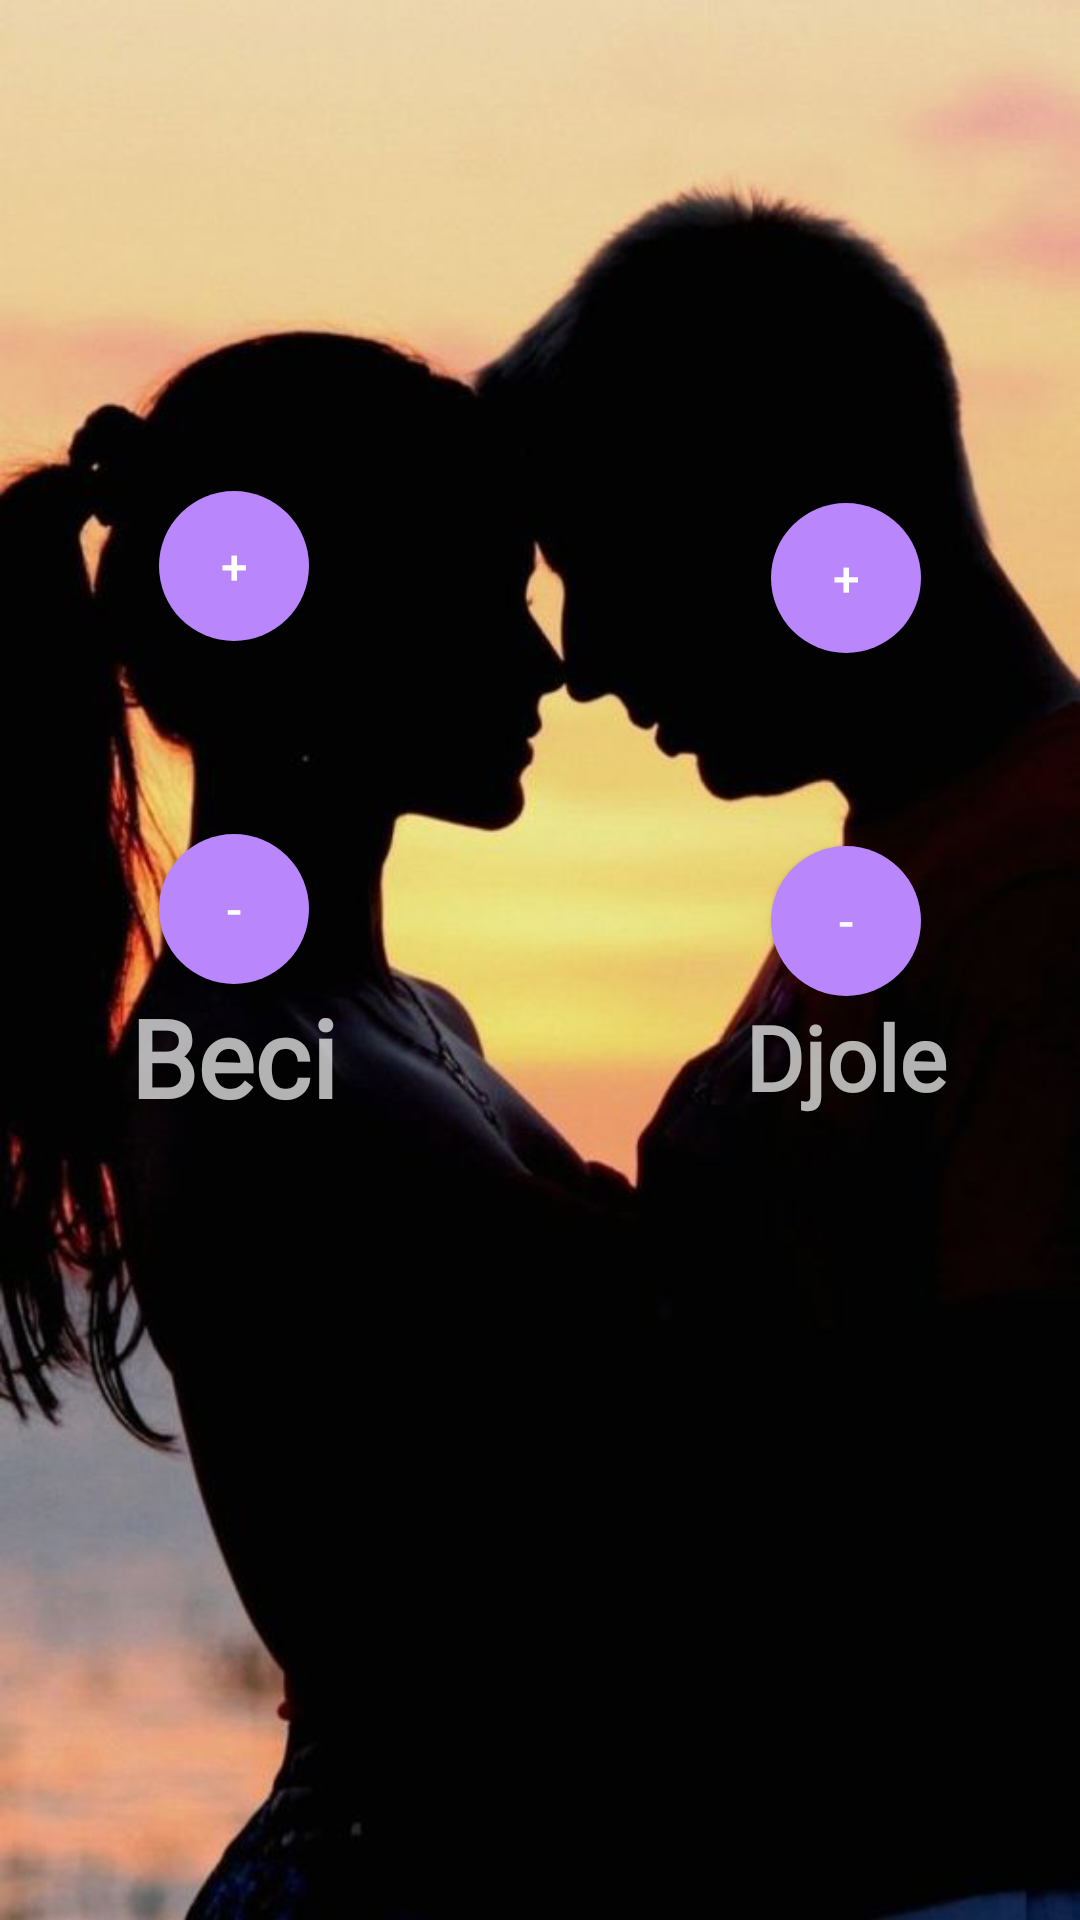

Here is an Android app screen rendered from its layout file. Give the layout XML and the strings, colors and styles it references.
<!-- AndroidManifest.xml: application theme SplashTheme -->
<!-- res/layout/fragment_love_score.xml -->
<?xml version="1.0" encoding="utf-8"?>
<LinearLayout xmlns:android="http://schemas.android.com/apk/res/android"
    android:layout_width="match_parent"
    android:layout_height="match_parent"
    android:background="@drawable/background1"
    android:orientation="horizontal">

    <LinearLayout
        android:layout_width="0dp"
        android:layout_height="match_parent"
        android:layout_weight="0.5"
        android:gravity="center_horizontal"
        android:orientation="vertical">

        <View
            android:layout_width="match_parent"
            android:layout_height="0dp"
            android:layout_weight="1" />

        <Button
            android:id="@+id/btnAddBeci"
            android:layout_width="50dp"
            android:layout_height="50dp"
            android:layout_marginEnd="12dp"
            android:background="@drawable/rounded_button"
            android:text="+"
            android:textSize="16sp" />

        <TextView
            android:id="@+id/eciScore"
            style="@style/RomanticTextStyle"
            android:layout_width="wrap_content"
            android:layout_height="wrap_content"
            android:layout_marginTop="12dp"
            android:layout_marginEnd="12dp"
            android:layout_marginBottom="12dp"
            android:textSize="30sp" />

        <Button
            android:id="@+id/btnSubBeci"
            android:layout_width="50dp"
            android:layout_height="50dp"
            android:layout_marginEnd="12dp"
            android:background="@drawable/rounded_button"
            android:text="-"
            android:textSize="16sp" />

        <TextView
            style="@style/RomanticTextStyle"
            android:layout_width="wrap_content"
            android:layout_height="wrap_content"
            android:layout_marginEnd="12dp"
            android:layout_marginBottom="100dp"
            android:text="@string/beci_text"
            android:textSize="36sp" />

        <View
            android:layout_width="match_parent"
            android:layout_height="0dp"
            android:layout_weight="1" />
    </LinearLayout>

    <LinearLayout
        android:layout_width="0dp"
        android:layout_height="match_parent"
        android:layout_weight="0.5"
        android:gravity="center_horizontal"
        android:orientation="vertical">

        <View
            android:layout_width="match_parent"
            android:layout_height="0dp"
            android:layout_weight="1" />

        <Button
            android:id="@+id/btnAddMalbi"
            android:layout_width="50dp"
            android:layout_height="50dp"
            android:layout_marginStart="12dp"
            android:background="@drawable/rounded_button"
            android:text="+"
            android:textSize="16sp" />

        <TextView
            android:id="@+id/malbiScore"
            style="@style/RomanticTextStyle"
            android:layout_width="wrap_content"
            android:layout_height="wrap_content"
            android:layout_marginStart="12dp"
            android:layout_marginTop="12dp"
            android:layout_marginBottom="12dp"
            android:textSize="30sp" />

        <Button
            android:id="@+id/btnSubMalbi"
            android:layout_width="50dp"
            android:layout_height="50dp"
            android:layout_marginStart="12dp"
            android:background="@drawable/rounded_button"
            android:text="-"
            android:textSize="16sp" />

        <TextView
            style="@style/RomanticTextStyle"
            android:layout_width="wrap_content"
            android:layout_height="wrap_content"
            android:layout_marginStart="12dp"
            android:layout_marginBottom="100dp"
            android:text="@string/djole_text"
            android:textSize="30sp" />

        <View
            android:layout_width="match_parent"
            android:layout_height="0dp"
            android:layout_weight="1" />
    </LinearLayout>

</LinearLayout>
<!-- resources referenced by this layout -->
<resources>
  <!-- drawable background1: png bitmap (drawable-nodpi, 225941 bytes) -->
  <!-- drawable rounded_button (drawable) -->
  <?xml version="1.0" encoding="utf-8"?>
  <shape xmlns:android="http://schemas.android.com/apk/res/android"
      android:shape="oval"
      android:padding="10dp">
      <solid android:color="?attr/colorPrimary"/>
  </shape>
  <string name="beci_text">Beci</string>
  <string name="djole_text">Djole</string>
  <style name="RomanticTextStyle">
          <item name="android:fontFamily">@font/amatic_sc</item>
          <item name="fontFamily">@font/amatic_sc</item>
          <item name="android:textStyle">bold</item>
      </style>
  <style name="SplashTheme" parent="Theme.MaterialComponents.NoActionBar">
          <item name="android:windowBackground">@drawable/splashscreen</item>
          <item name="android:windowFullscreen">true</item>
          <item name="android:navigationBarColor">@color/colorPrimaryGray</item>
      </style>
  <!-- drawable splashscreen (drawable) -->
  <?xml version="1.0" encoding="utf-8"?>
  <layer-list xmlns:android="http://schemas.android.com/apk/res/android">
  
      <item android:drawable="@drawable/bg_gradient_splashscreen" />
  
      <item>
          <bitmap
              android:gravity="center"
              android:src="@drawable/splashscreen_duck" />
      </item>
  
  </layer-list>
  <color name="colorPrimaryGray">#3B535F</color>
  <!-- drawable bg_gradient_splashscreen (drawable) -->
  <?xml version="1.0" encoding="utf-8"?>
  <shape xmlns:android="http://schemas.android.com/apk/res/android"
      android:shape="rectangle">
  
      <gradient
          android:angle="45"
          android:endColor="#262B2E"
          android:startColor="#3B535F"
          android:type="linear" />
  
  </shape>
  <!-- drawable splashscreen_duck: png bitmap (drawable-nodpi, 90478 bytes) -->
</resources>
